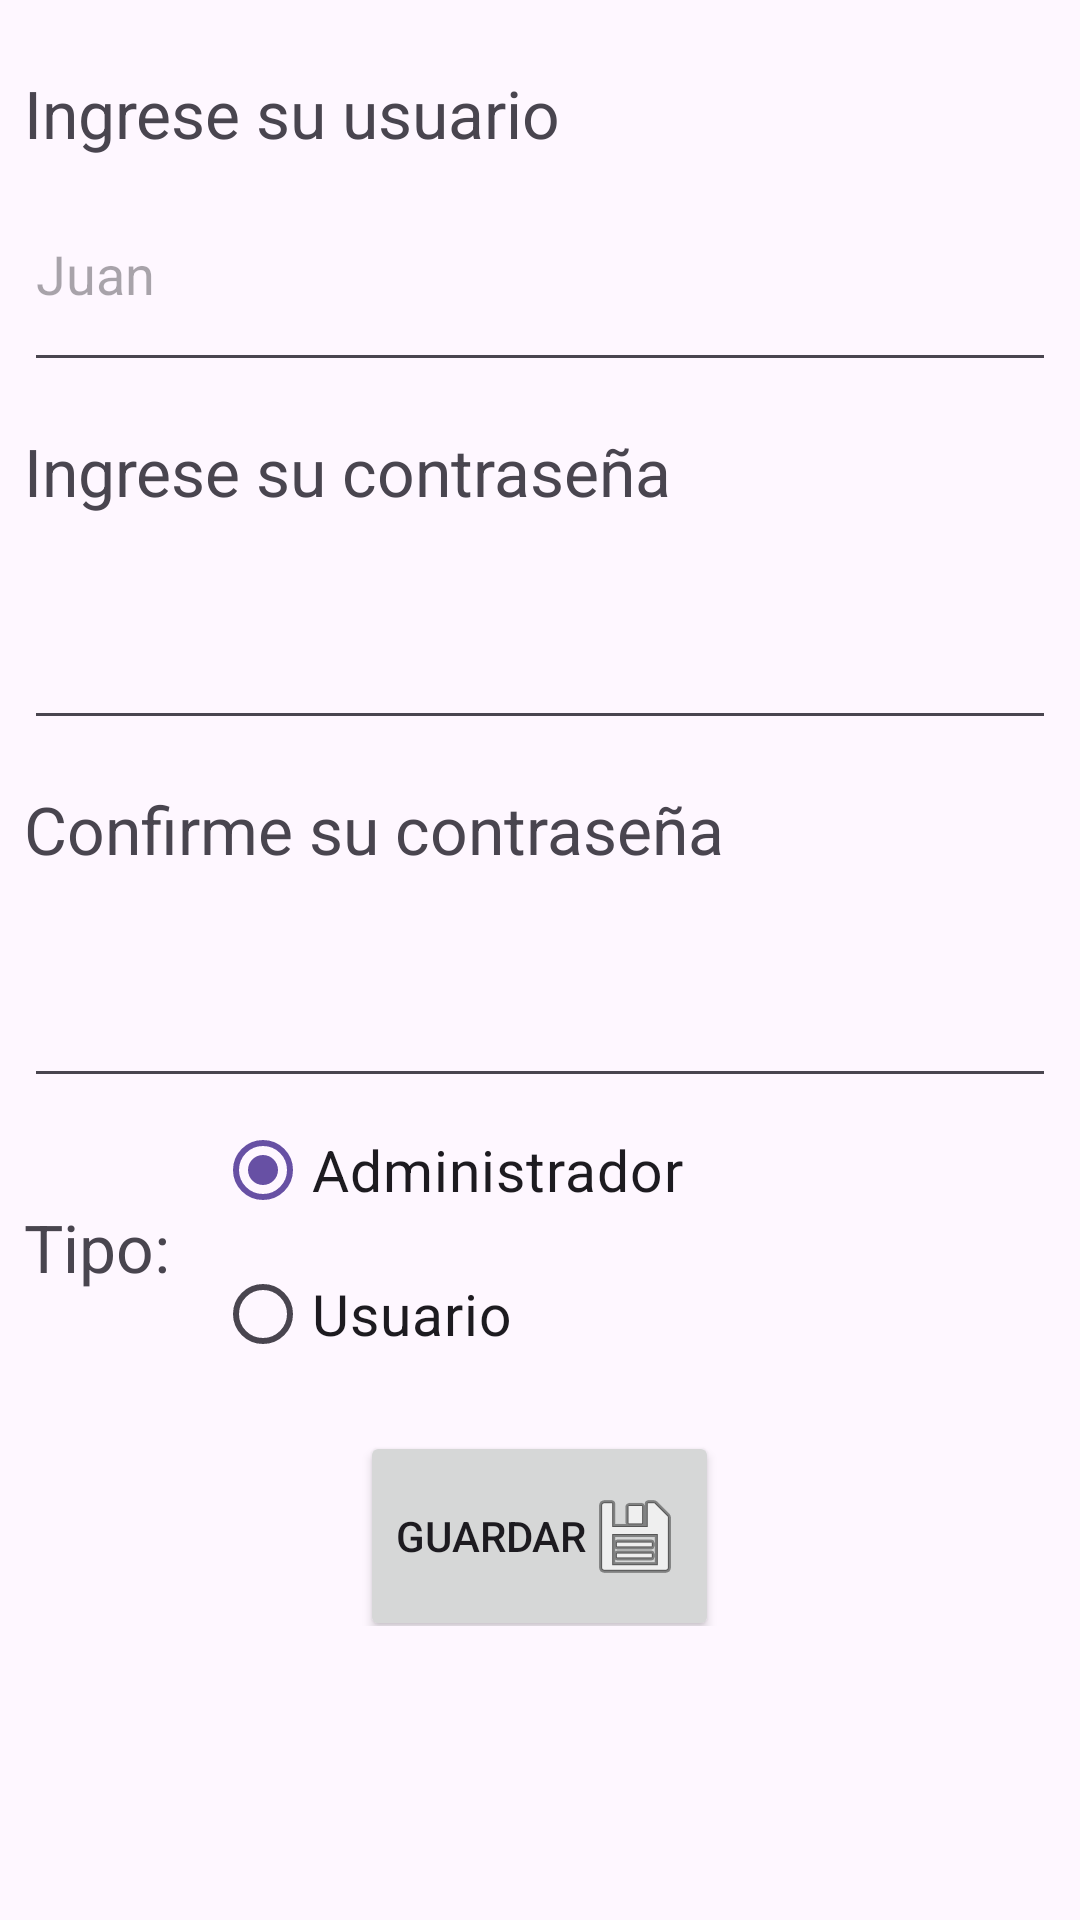

Android layout source for this screen:
<!-- AndroidManifest.xml: application theme Theme.PARCIAL1GLG -->
<!-- res/layout/activity_formulario_persona.xml -->
<?xml version="1.0" encoding="utf-8"?>
<LinearLayout xmlns:android="http://schemas.android.com/apk/res/android"
    xmlns:app="http://schemas.android.com/apk/res-auto"
    xmlns:tools="http://schemas.android.com/tools"
    android:layout_width="match_parent"
    android:layout_height="match_parent"
    tools:context=".FormularioPersona"
    android:orientation="vertical"
    android:padding="8dp"
    android:gravity="left">

    <TextView
        android:id="@+id/label_nombre"
        android:layout_width="wrap_content"
        android:layout_height="wrap_content"
        android:text= "@string/text_label_nombre"
        android:textSize="22dp"
        android:layout_marginTop="15dp">
    </TextView>
    <EditText
        android:id="@+id/input_nombre"
        android:layout_width="match_parent"
        android:layout_height="75dp"
        android:hint="@string/text_placeholder_input_nombre"
        android:textAlignment="textStart">
    </EditText>

    <TextView
        android:id="@+id/label_password"
        android:layout_width="wrap_content"
        android:layout_height="wrap_content"
        android:text="@string/text_label_password"
        android:textSize="22dp"
        android:layout_marginTop="15dp">
    </TextView>
    <EditText
        android:id="@+id/input_password"
        android:layout_width="match_parent"
        android:layout_height="75dp"
        android:textAlignment="textStart"
        android:inputType="textPassword">
    </EditText>

    <TextView
        android:id="@+id/label_confirm_password"
        android:layout_width="wrap_content"
        android:layout_height="wrap_content"
        android:text="@string/text_label_confirm_password"
        android:textSize="22dp"
        android:layout_marginTop="15dp">
    </TextView>
    <EditText
        android:id="@+id/input_confirm_password"
        android:layout_width="match_parent"
        android:layout_height="75dp"
        android:textAlignment="textStart"
        android:inputType="textPassword">
    </EditText>

    <LinearLayout
        android:layout_width="wrap_content"
        android:layout_height="wrap_content"
        android:orientation="horizontal">

        <TextView
            android:id="@+id/label_tipo"
            android:layout_width="wrap_content"
            android:layout_height="wrap_content"
            android:text="@string/text_placeholder_input_tipo"
            android:textSize="22dp"
            android:layout_marginRight="15dp"
            android:layout_marginTop="35dp">
        </TextView>
        <RadioGroup
            android:layout_width="wrap_content"
            android:layout_height="wrap_content"
            android:orientation="vertical">
            <RadioButton
                android:id="@+id/input_tipo_administrador"
                android:checked="true"
                android:layout_width="wrap_content"
                android:layout_height="wrap_content"
                android:text="@string/text_input_administrador"
                android:textSize="19dp"
                android:layout_marginRight="10dp">
            </RadioButton>
            <RadioButton
                android:id="@+id/input_tipo_usuario"
                android:layout_width="wrap_content"
                android:layout_height="wrap_content"
                android:text="@string/text_input_usuario"
                android:textSize="19dp"
                android:layout_marginRight="10dp">
            </RadioButton>
        </RadioGroup>
    </LinearLayout>

    <LinearLayout
        android:layout_width="match_parent"
        android:layout_height="wrap_content"
        android:gravity="center">

        <Button
            android:id="@+id/button_guardar"
            android:layout_width="wrap_content"
            android:layout_height="70dp"
            android:text="@string/text_button_guardar"
            android:drawableRight="@android:drawable/ic_menu_save"
            android:layout_marginTop="10dp">
        </Button>
    </LinearLayout>


</LinearLayout>
<!-- resources referenced by this layout -->
<resources>
  <string name="text_button_guardar">Guardar</string>
  <string name="text_input_administrador">Administrador</string>
  <string name="text_input_usuario">Usuario</string>
  <string name="text_label_confirm_password">Confirme su contraseña</string>
  <string name="text_label_nombre">Ingrese su usuario</string>
  <string name="text_label_password">Ingrese su contraseña</string>
  <string name="text_placeholder_input_nombre">Juan</string>
  <string name="text_placeholder_input_tipo">Tipo:</string>
  <style name="Theme.PARCIAL1GLG" parent="Base.Theme.PARCIAL1GLG" />
  <style name="Base.Theme.PARCIAL1GLG" parent="Theme.Material3.DayNight.NoActionBar">
          
          
      </style>
</resources>
